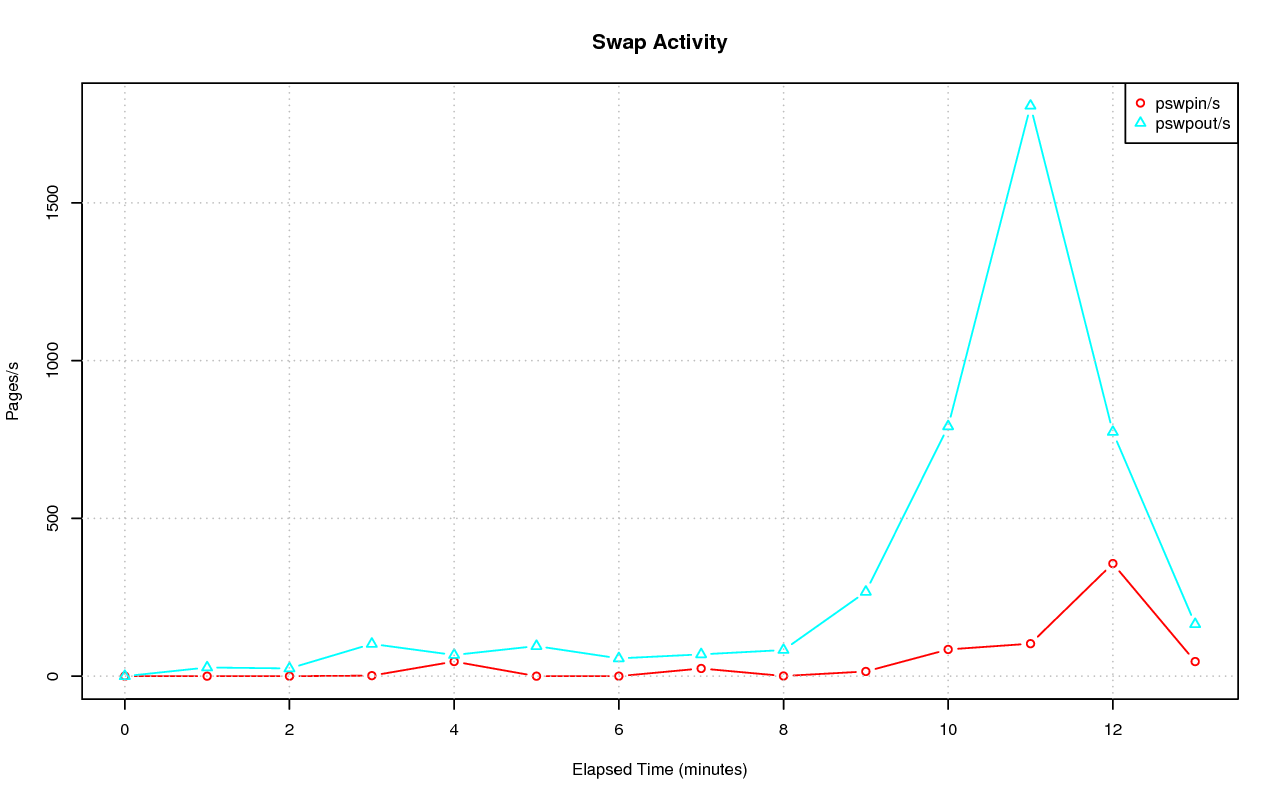

The file beside this chart, header and first rows:
# hostname; interval; timestamp; pswpin/s; pswpout/s
pgxl; 59; 1444144639; 0.20; 0.00
pgxl; 60; 1444144699; 0.03; 27.52
pgxl; 60; 1444144759; 0.03; 24.62
pgxl; 60; 1444144819; 1.68; 102.3
pgxl; 60; 1444144879; 46.44; 67.15
pgxl; 60; 1444144939; 0.00; 95.40
pgxl; 60; 1444144999; 0.10; 56.42
pgxl; 60; 1444145059; 24.42; 69.12
pgxl; 60; 1444145119; 0.60; 82.86
pgxl; 59; 1444145179; 14.90; 267.3
pgxl; 60; 1444145239; 84.71; 791.6
pgxl; 60; 1444145299; 103; 1807
pgxl; 60; 1444145359; 357; 773.6
pgxl; 60; 1444145419; 46.34; 164.6
